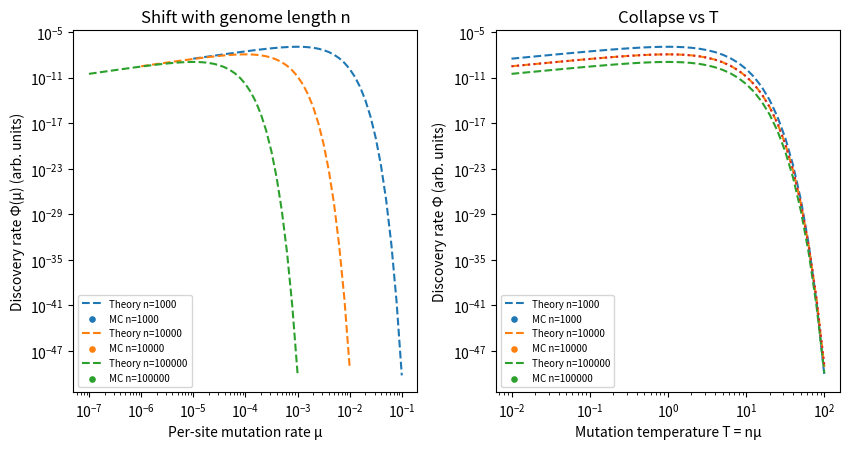

Write the Python code that produced this figure.
import numpy as np
import matplotlib.pyplot as plt
import math

def log_binom(n, k):
    return math.lgamma(n+1) - math.lgamma(k+1) - math.lgamma(n-k+1)

def log_Hm(n, m, q):
    # log |H_m| = log C(n,m) + m log(q-1)
    return log_binom(n, m) + m*math.log(q-1)

def phi_theory(mu, n, q, Delta, C=1.0):
    # Exact expression used in the draft:
    # Phi ~ C 2^{-Delta} (1-mu)^n sum_{m=1}^n (mu/(q-1))^m
    r = mu/(q-1)
    if r >= 1:
        return np.nan
    s = r*(1 - r**n)/(1 - r)   # geometric sum to n
    return C*(2**(-Delta))*((1-mu)**n)*s

def phi_mc(mu, n, q, Delta, rng, trials=100000, kappa=1.0):
    # Monte Carlo proxy:
    # M ~ Bin(n,mu)
    # discovery given M=m is Bernoulli(p_m), with p_m = kappa * 2^{-Delta} / |H_m|
    M = rng.binomial(n, mu, size=trials)
    uniq, counts = np.unique(M, return_counts=True)
    disc = 0
    for m, c in zip(uniq, counts):
        if m == 0:
            continue
        p = kappa*(2**(-Delta))*math.exp(-log_Hm(n, int(m), q))
        if p > 1.0:
            p = 1.0
        if p <= 0.0:
            continue
        disc += rng.binomial(int(c), p)
    return disc / trials

# -----------------------
# Parameters
# -----------------------
q = 4
Delta = 10
ns = [10**3, 10**4, 10**5]

# "temperature" grid and corresponding mu = T/n
T_grid = np.logspace(-2, 2, 41)          # 0.01 .. 100
mus = {n: np.clip(T_grid/n, 1e-15, 0.49) for n in ns}

rng = np.random.default_rng(7)

# -----------------------
# Compute theory + MC
# -----------------------
phi_mc_vals = {}
phi_th_vals = {}
for n in ns:
    phi_mc_vals[n] = np.array([
        phi_mc(float(mu), n, q, Delta, rng, trials=100000, kappa=1.0)
        for mu in mus[n]
    ])
    phi_th_vals[n] = np.array([
        phi_theory(float(mu), n, q, Delta, C=1.0)
        for mu in mus[n]
    ])

# -----------------------
# Plot: Φ vs μ and Φ vs T
# -----------------------
fig = plt.figure(figsize=(8.6, 4.6))
ax1 = fig.add_subplot(1, 2, 1)
ax2 = fig.add_subplot(1, 2, 2)

for n in ns:
    ax1.set_xscale("log")
    ax1.set_yscale("log")
    ax1.plot(mus[n], phi_th_vals[n], linestyle="--", label=f"Theory n={n}")
    ax1.scatter(mus[n], phi_mc_vals[n], s=14, label=f"MC n={n}")

ax1.set_xlabel("Per-site mutation rate μ")
ax1.set_ylabel("Discovery rate Φ(μ) (arb. units)")
ax1.set_title("Shift with genome length n")
ax1.legend(fontsize=7, loc="best")

for n in ns:
    ax2.set_xscale("log")
    ax2.set_yscale("log")
    ax2.plot(T_grid, phi_th_vals[n], linestyle="--", label=f"Theory n={n}")
    ax2.scatter(T_grid, phi_mc_vals[n], s=14, label=f"MC n={n}")

ax2.set_xlabel("Mutation temperature T = nμ")
ax2.set_ylabel("Discovery rate Φ (arb. units)")
ax2.set_title("Collapse vs T")

# Add Te^{-T} guide curve (scaled to match peak)
T = T_grid
guide = T * np.exp(-T)
scale = np.nanmax(phi_th_vals[10**4]) / np.max(guide)
ax2.plot(T, scale * guide, linestyle=":")

ax2.legend(fontsize=7, loc="best")
fig.tight_layout()

fig.savefig("temperature_scaling_sim.png", dpi=200)
fig.savefig("temperature_scaling_sim.pdf")
print("Wrote temperature_scaling_sim.png and temperature_scaling_sim.pdf")
